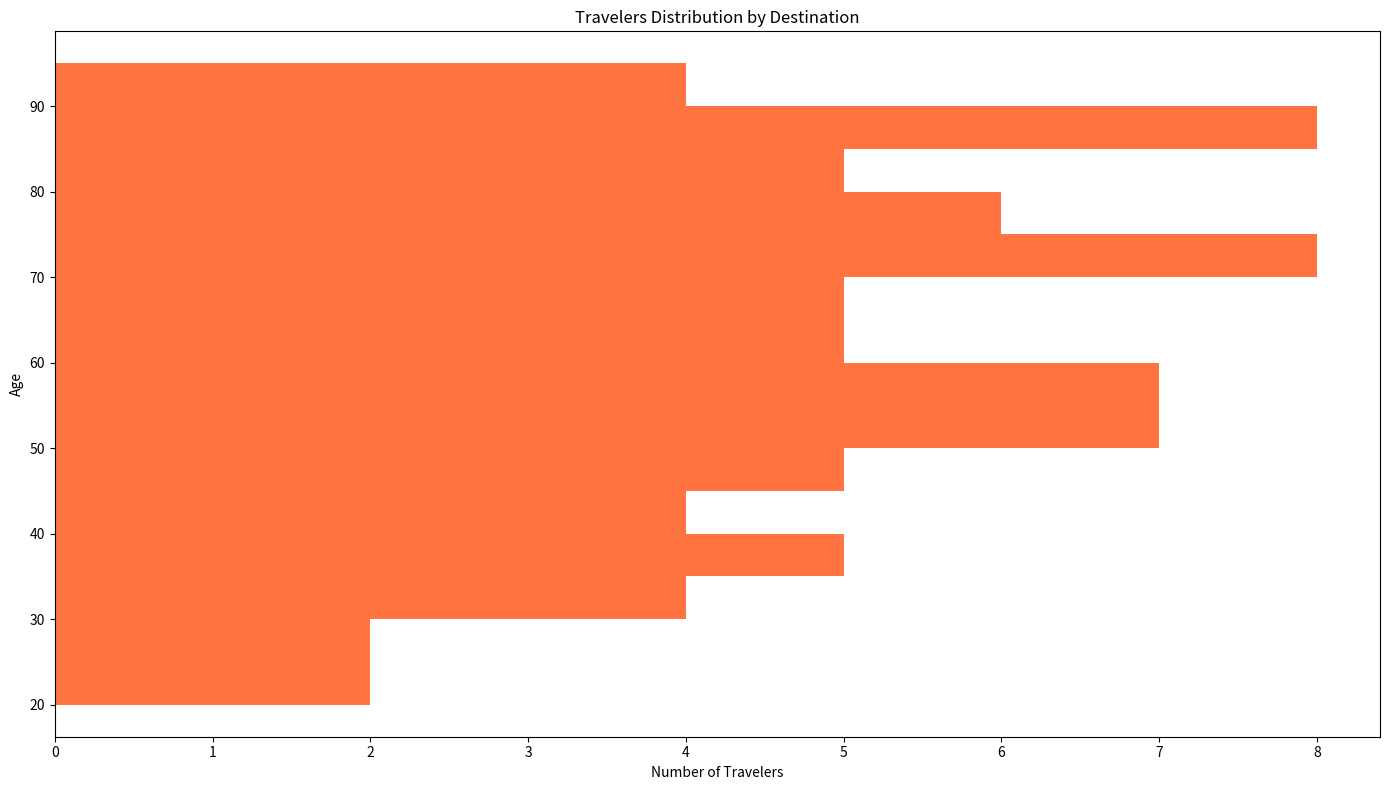

Write the Python code that produced this figure.

import matplotlib.pyplot as plt

travelers = [
    34, 56, 65, 72, 85, 90, 23, 45, 53, 67, 71, 84, 28, 49, 59, 62, 73, 81, 34, 46, 58, 69, 75, 89, 27, 50, 63, 77, 92, 24, 47, 55, 66, 78, 83, 30, 44, 54, 68, 74, 80, 37, 52, 60, 70, 79, 87, 33, 51, 64, 76, 88, 35, 48, 61, 82, 91, 36, 43, 57, 85, 40, 55, 72, 86, 39, 56, 73, 87, 41, 53, 74, 89, 38, 52, 75, 90
]

plt.figure(figsize=(14, 8))

plt.hist(travelers, bins=range(20, 100, 5), alpha=0.75, orientation='horizontal', color='#FF4500')

plt.title('Travelers Distribution by Destination')
plt.xlabel('Number of Travelers')
plt.ylabel('Age')

plt.tight_layout()

plt.show()
